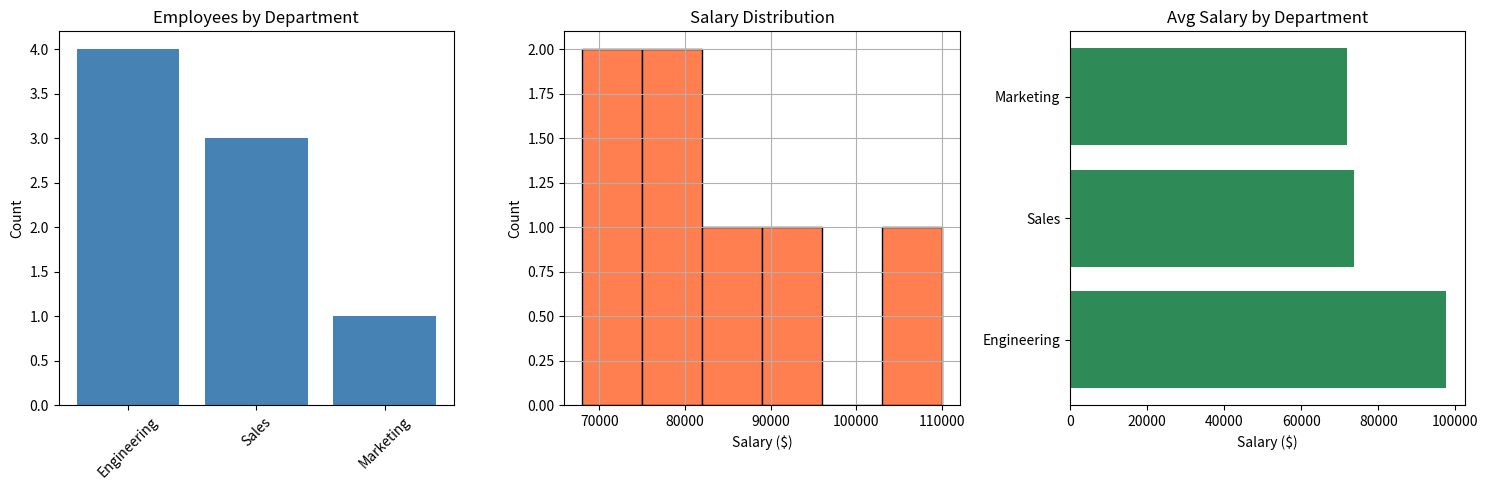

Write the Python code that produced this figure.
# Cleaning and Visualizing a Messy Dataset
# Step 1: Load and Inspect
import pandas as pd
import matplotlib.pyplot as plt

messy_data = {
    "name": ["Alice", "Bob", "Charlie", "  Diana  ", "Eve", "Bob", "Frank", None, "Grace", "Henry"],
    "department": ["Engineering", "marketing", "ENGINEERING", "Sales", "engineering",
                   "marketing", "Sales", None, "Engineering", "sales"],
    "salary": ["95000", "72000", "110000", "68000", "88000",
               "72000", "75000", "82000", "-5000", "78000"],
    "start_date": ["2020-03-15", "2022-01-10", "2018-07-22", "2024-06-01", "2021-11-30",
                   "2022-01-10", "2023-03-15", "2020-08-01", "not a date", "2023-09-15"],
    "email": ["alice@co.com", "bob@co.com", "charlie@co.com", "diana@co.com", "eve@co.com",
              "bob@co.com", "frank@co.com", "unknown@co.com", "grace@co.com", "henry@co.com"],
}

df = pd.DataFrame(messy_data)
print("=== Raw Data ===")
print(df)
print(f"\\nShape: {df.shape}")
print(f"\\nMissing values:\\n{df.isnull().sum()}")

# Step 2: Clean the Data
# 1. Fix whitespace in names
df["name"] = df["name"].str.strip()

# 2. Standardize department names
df["department"] = df["department"].str.strip().str.title()

# 3. Convert salary to numeric
df["salary"] = pd.to_numeric(df["salary"], errors="coerce")

# 4. Convert dates (invalid dates become NaT)
df["start_date"] = pd.to_datetime(df["start_date"], errors="coerce")

# 5. Remove duplicates (Bob appears twice)
df = df.drop_duplicates(subset=["email"], keep="first")

# 6. Handle missing values
df = df.dropna(subset=["name"])
df["department"] = df["department"].fillna("Unknown")

# 7. Fix invalid values
df.loc[df["salary"] < 0, "salary"] = pd.NA

print("\\n=== Clean Data ===")
print(df)

# Step 3: Visualize the Data
fig, axes = plt.subplots(1, 3, figsize=(15, 5))

# Chart 1: Headcount by department
dept_counts = df["department"].value_counts()
axes[0].bar(dept_counts.index, dept_counts.values, color="steelblue")
axes[0].set_title("Employees by Department")
axes[0].set_ylabel("Count")
axes[0].tick_params(axis="x", rotation=45)

# Chart 2: Salary distribution
df["salary"].dropna().hist(ax=axes[1], bins=6, color="coral", edgecolor="black")
axes[1].set_title("Salary Distribution")
axes[1].set_xlabel("Salary ($)")
axes[1].set_ylabel("Count")

# Chart 3: Average salary by department
avg_salary = df.groupby("department")["salary"].mean().sort_values(ascending=False)
axes[2].barh(avg_salary.index, avg_salary.values, color="seagreen")
axes[2].set_title("Avg Salary by Department")
axes[2].set_xlabel("Salary ($)")

plt.tight_layout()
plt.savefig("employee_analysis.png", dpi=150)
plt.show()
